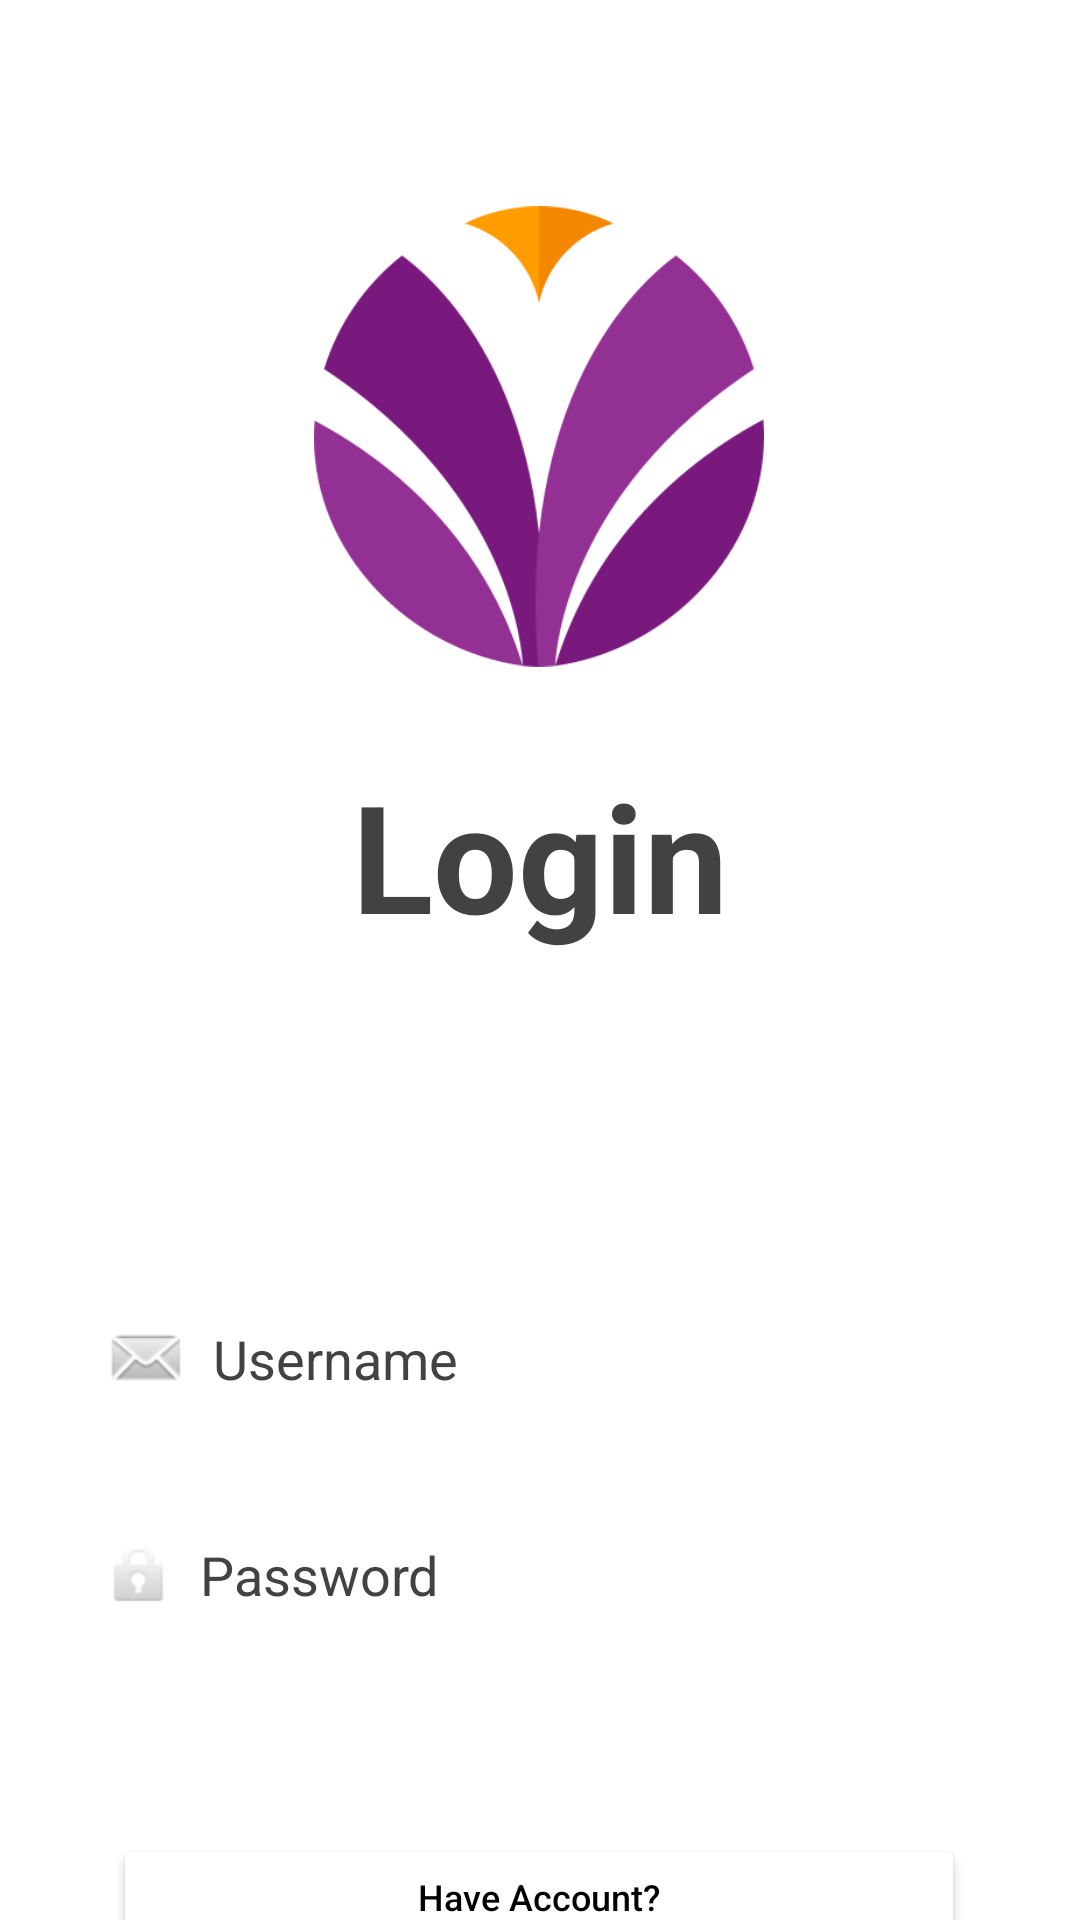

Reconstruct the res/layout file that produces this screen, plus the resources it refers to.
<!-- AndroidManifest.xml: application theme Theme.Challenge5 -->
<!-- res/layout/fragment_login.xml -->
<?xml version="1.0" encoding="utf-8"?>
<androidx.constraintlayout.widget.ConstraintLayout xmlns:android="http://schemas.android.com/apk/res/android"
    xmlns:app="http://schemas.android.com/apk/res-auto"
    xmlns:tools="http://schemas.android.com/tools"
    tools:ignore="all"
    android:layout_width="match_parent"
    android:layout_height="match_parent"
    android:background="@color/white"
    tools:context=".fragments.LoginFragment">

    <Button
        android:id="@+id/Login"
        android:layout_width="360dp"
        android:layout_height="42dp"
        android:layout_marginTop="24dp"
        android:background="@drawable/custom_button"
        android:text="@string/login"
        android:textAllCaps="false"
        android:textSize="18sp"
        app:layout_constraintEnd_toEndOf="parent"
        app:layout_constraintHorizontal_bias="0.529"
        app:layout_constraintStart_toStartOf="parent"
        app:layout_constraintTop_toBottomOf="@+id/Password"/>

    <Button
        android:id="@+id/Registerw"
        android:layout_width="284dp"
        android:layout_height="42dp"
        android:backgroundTint="@color/white"
        android:shadowRadius="0"
        android:text="@string/have_account"
        android:textAllCaps="false"
        android:textColor="@color/black"
        android:textSize="12sp"
        app:layout_constraintBottom_toBottomOf="parent"
        app:layout_constraintEnd_toEndOf="parent"
        app:layout_constraintHorizontal_bias="0.496"
        app:layout_constraintStart_toStartOf="parent"
        app:layout_constraintTop_toBottomOf="@+id/Login"
        app:layout_constraintVertical_bias="0.16"/>

    <EditText
        android:id="@+id/Password"
        android:layout_width="0dp"
        android:layout_height="wrap_content"
        android:layout_marginStart="24dp"
        android:layout_marginTop="24dp"
        android:layout_marginEnd="24dp"
        android:background="@drawable/custom_input"
        android:drawableLeft="@android:drawable/ic_lock_idle_lock"
        android:drawablePadding="7dp"
        android:textColorHint="@color/cardview_dark_background"
        android:textColor="@color/cardview_dark_background"
        android:elevation="2dp"
        android:ems="10"
        android:hint="@string/password"
        android:inputType="textPassword"
        android:padding="10dp"
        app:layout_constraintEnd_toEndOf="parent"
        app:layout_constraintStart_toStartOf="parent"
        app:layout_constraintTop_toBottomOf="@+id/Username" />

    <EditText
        android:id="@+id/Username"
        android:layout_width="0dp"
        android:layout_height="wrap_content"
        android:layout_marginStart="24dp"
        android:layout_marginTop="428dp"
        android:layout_marginEnd="24dp"
        android:background="@drawable/custom_input"
        android:drawableLeft="@android:drawable/sym_action_email"
        android:drawablePadding="7dp"
        android:elevation="2dp"
        android:ems="10"
        android:hint="@string/username"
        android:textColorHint="@color/cardview_dark_background"
        android:textColor="@color/cardview_dark_background"
        android:inputType="textEmailAddress"
        android:padding="10dp"
        app:layout_constraintEnd_toEndOf="parent"
        app:layout_constraintHorizontal_bias="0.0"
        app:layout_constraintStart_toStartOf="parent"
        app:layout_constraintTop_toTopOf="parent" />

    <ImageView
        android:id="@+id/imageView2"
        android:layout_width="150dp"
        android:layout_height="163dp"
        android:layout_marginTop="64dp"
        app:layout_constraintEnd_toEndOf="parent"
        app:layout_constraintHorizontal_bias="0.498"
        app:layout_constraintStart_toStartOf="parent"
        app:layout_constraintTop_toTopOf="parent"
        app:srcCompat="@drawable/g841" />

    <TextView
        android:id="@+id/textView4"
        android:layout_width="wrap_content"
        android:layout_height="wrap_content"
        android:text="Login"
        android:textAlignment="center"
        android:textColor="@color/cardview_dark_background"
        android:textSize="50dp"
        android:textStyle="bold"
        app:layout_constraintBottom_toBottomOf="parent"
        app:layout_constraintEnd_toEndOf="parent"
        app:layout_constraintStart_toStartOf="parent"
        app:layout_constraintTop_toTopOf="parent"
        app:layout_constraintVertical_bias="0.439" />
</androidx.constraintlayout.widget.ConstraintLayout>
<!-- resources referenced by this layout -->
<resources>
  <color name="black">#FF000000</color>
  <color name="white">#FFFFFFFF</color>
  <!-- drawable g841: png bitmap (drawable-v24, 23590 bytes) -->
  <string name="have_account">Have Account?</string>
  <string name="login">Login</string>
  <string name="password">Password</string>
  <string name="username">Username</string>
  <style name="Theme.Challenge5" parent="Theme.AppCompat">
          
          <item name="colorPrimary">@color/black</item>
          <item name="colorPrimaryVariant">@color/purple_700</item>
          <item name="colorOnPrimary">@color/white</item>
          <item name="colorOnBackground">@color/white</item>
          
          <item name="colorSecondary">@color/teal_200</item>
          <item name="colorSecondaryVariant">@color/teal_700</item>
          <item name="colorOnSecondary">@color/black</item>
          <item name="colorPrimaryDark">@color/colorPrimaryDark</item>
          <item name="colorAccent">@color/teal_200</item>
          
          <item name="android:statusBarColor" tools:targetApi="l">?attr/colorPrimary</item>
          
      </style>
  <color name="purple_700">#FF3700B3</color>
  <color name="teal_200">#FF03DAC5</color>
  <color name="teal_700">#FF018786</color>
  <color name="colorPrimaryDark">#000000</color>
</resources>
